Run: headless pygame with SDL's dummy video driver; simulated clock (each Clock.tick advances the game by its frame time, no real sleeping); random seed 0; keys injected as events and as key.get_pressed() state; no mouse input.
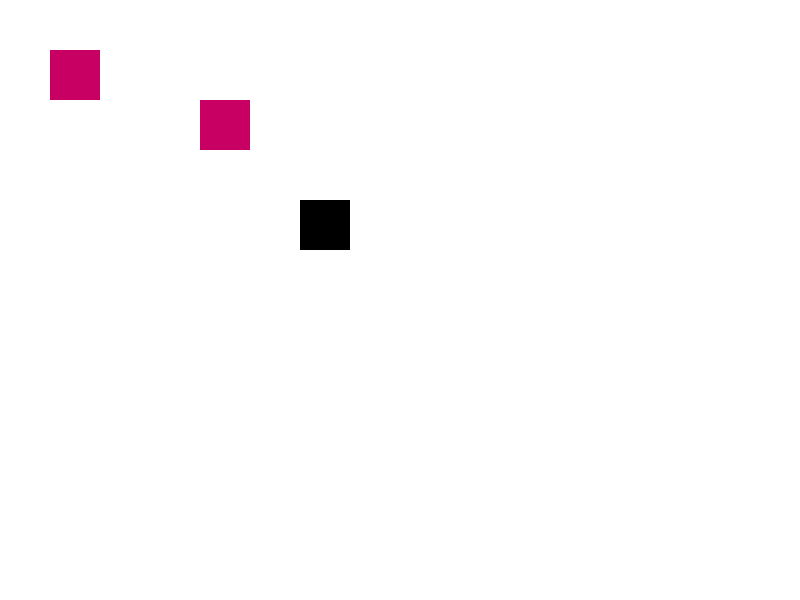
Frame 1 of 4 · flips 1–60 · no input
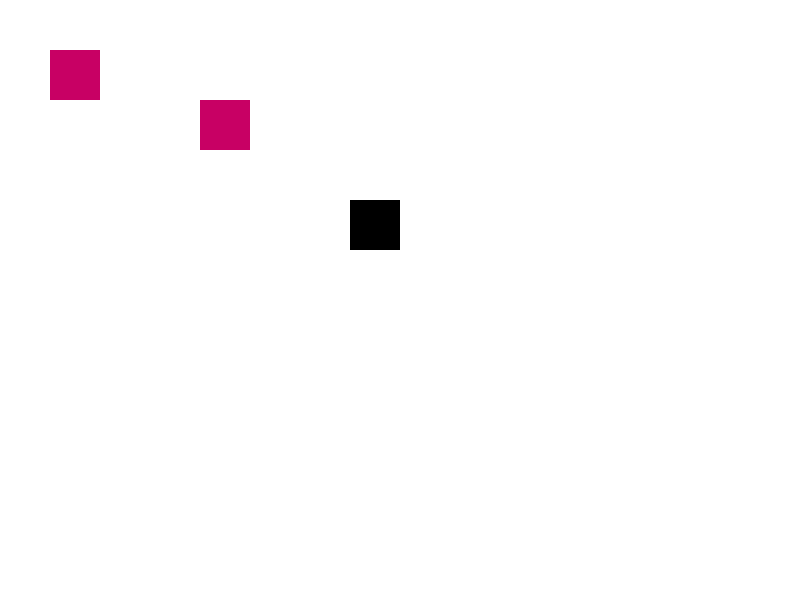
Frame 2 of 4 · flips 61–180 · tapped SPACE, RETURN · held RIGHT (→), D
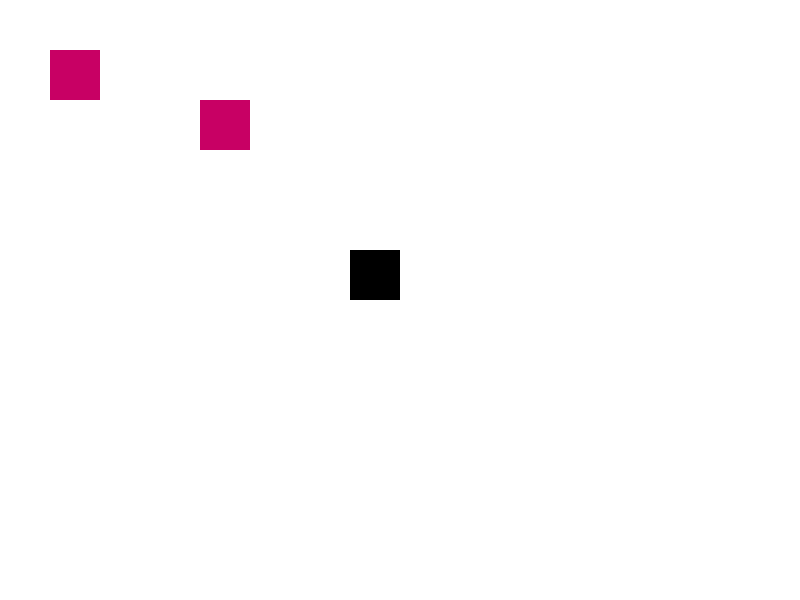
Frame 3 of 4 · flips 181–300 · held DOWN (↓), S
Frame 4 of 4 · flips 301–420 · held LEFT (←), A, UP (↑), W · screen same as frame 1, image omitted

The pygame program that drew these frames:

import pygame
from pygame.locals import *
import random


pygame.init()

width, height = (800, 600)
screen = pygame.display.set_mode((width, height))
pygame.display.set_caption("Игра")
screen.fill((255, 255, 255))
SCORE = 0

player = pygame.Surface((50, 50))
player.fill((0, 0, 0))
position = [300, 200]

foods:list[pygame.Surface] = [
    pygame.Surface((50, 50)),
    pygame.Surface((50, 50)),
]
foods_positions:list[list[int]] = [
    [50, 50],
    [200, 100]
]
for food in foods:
    food.fill((200, 0, 100))


done = False
while not done:
    for event in pygame.event.get():
        if event.type == QUIT:
            done = True
        if event.type == KEYDOWN:
            if event.key == K_w and position[1] > 0:
                position[1] -= 50
            if event.key == K_a and position[0] > 0:
                position[0] -= 50
            if event.key == K_s and position[1] < height - 50:
                position[1] += 50
            if event.key == K_d and position[0] < width - 50:
                position[0] += 50
    
    for index, food in enumerate(foods):
        if position[0] == foods_positions[index][0] and position[1] == foods_positions[index][1]:
            foods_positions[index] = [random.randint(0, 15) * 50, random.randint(0, 11) * 50]
            SCORE += 1
                
    screen.fill((255, 255, 255))
    
    for index, food in enumerate(foods):
        screen.blit(food, foods_positions[index])
        
    screen.blit(player, position)
    
    print(1)
    pygame.display.flip()

pygame.quit()
print(f"Ваш счет составил: {SCORE}")
